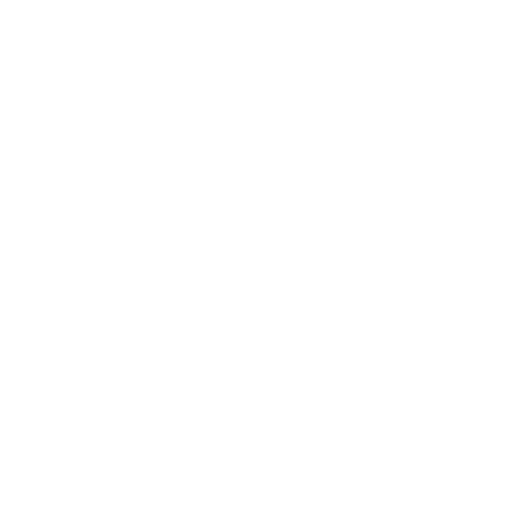
t = 0.00 s
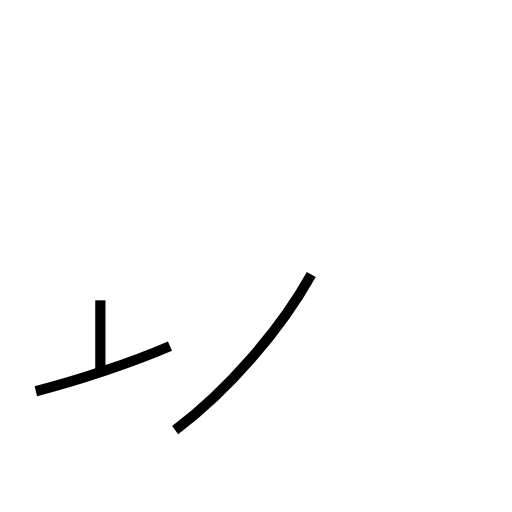
t = 1.24 s
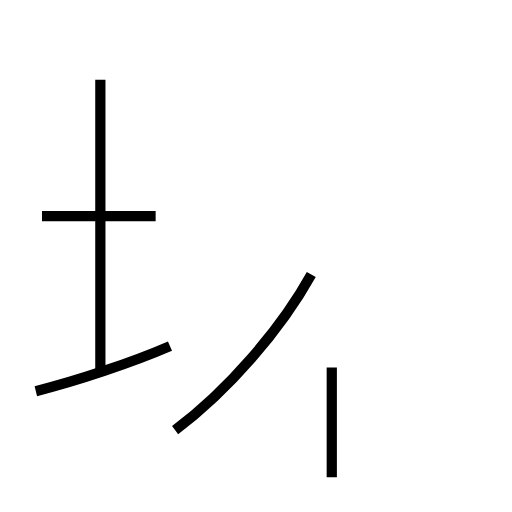
t = 2.54 s
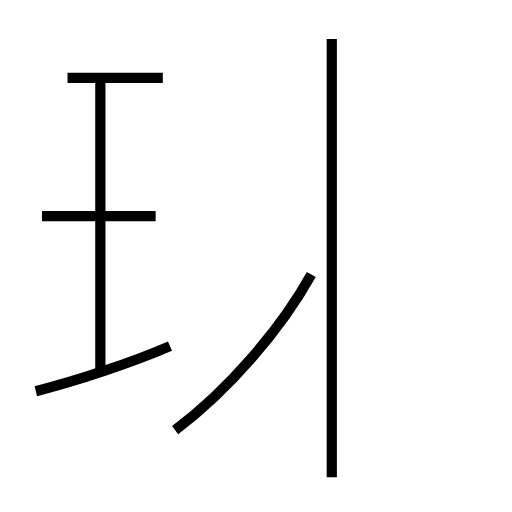
t = 3.78 s
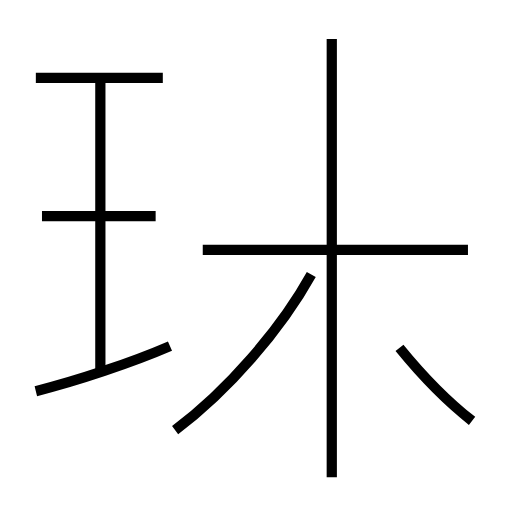
t = 4.95 s
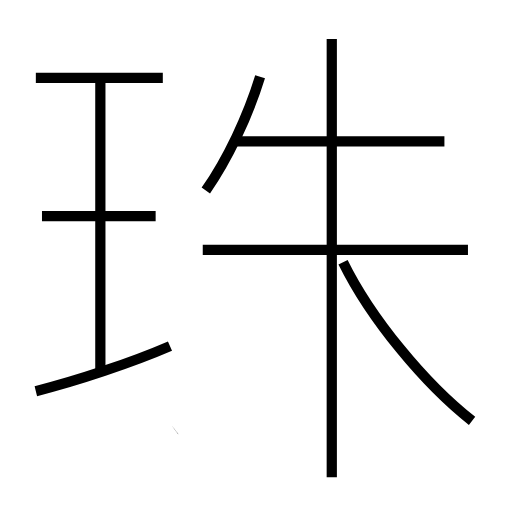
t = 6.24 s

The animated SVG that drew these frames (rendered in a browser with its animation timeline set to each time). Animation: 10 SMIL elements (animate=10); one cycle of 6.24 s.

<?xml version='1.0' encoding='utf-8'?>
<svg viewBox="0.0 -6.0 50.0 50.0" version="1.1" xmlns="http://www.w3.org/2000/svg"><rect x="-1000" y="-1000" width="2000" height="2000" stroke="white" fill="white" /><g style="fill:none;stroke:#000000;stroke-width:1"><path d="M 17.1 -2.0 C 22.2 -5.8 27.4 -11.8 30.4 -17.2 " transform="translate(0.0 38.0)" stroke-dasharray="20.330215989305714" stroke-dashoffset="20.330215989305714"><animate attributeName="stroke-dashoffset" from="20.330215989305714" to="0" dur="0.6099064796791714s" begin="0s; anim_end.end" fill="freeze" id="anim0" /></path><path d="M 3.5 -5.8 C 7.5 -6.8 12.9 -8.6 16.6 -10.2 " transform="translate(0.0 38.0)" stroke-dasharray="13.831780544922779" stroke-dashoffset="13.831780544922779"><animate attributeName="stroke-dashoffset" from="13.831780544922779" to="0" dur="0.41495341634768335s" begin="anim0.end" fill="freeze" id="anim1" /></path><path d="M 9.8 -7.5 L 9.8 -36.2 " transform="translate(0.0 38.0)" stroke-dasharray="28.700000000000003" stroke-dashoffset="28.700000000000003"><animate attributeName="stroke-dashoffset" from="28.700000000000003" to="0" dur="0.8610000000000001s" begin="anim1.end" fill="freeze" id="anim2" /></path><path d="M 15.2 -22.9 L 4.1 -22.9 " transform="translate(0.0 38.0)" stroke-dasharray="11.1" stroke-dashoffset="11.1"><animate attributeName="stroke-dashoffset" from="11.1" to="0" dur="0.33299999999999996s" begin="anim2.end" fill="freeze" id="anim3" /></path><path d="M 32.4 2.6 L 32.4 -40.2 " transform="translate(0.0 38.0)" stroke-dasharray="42.800000000000004" stroke-dashoffset="42.800000000000004"><animate attributeName="stroke-dashoffset" from="42.800000000000004" to="0" dur="1.284s" begin="anim3.end" fill="freeze" id="anim4" /></path><path d="M 15.9 -36.4 L 3.5 -36.4 " transform="translate(0.0 38.0)" stroke-dasharray="12.4" stroke-dashoffset="12.4"><animate attributeName="stroke-dashoffset" from="12.4" to="0" dur="0.372s" begin="anim4.end" fill="freeze" id="anim5" /></path><path d="M 45.7 -19.6 L 19.8 -19.6 " transform="translate(0.0 38.0)" stroke-dasharray="25.900000000000002" stroke-dashoffset="25.900000000000002"><animate attributeName="stroke-dashoffset" from="25.900000000000002" to="0" dur="0.777s" begin="anim5.end" fill="freeze" id="anim6" /></path><path d="M 46.1 -2.9 C 41.5 -6.5 36.2 -12.9 33.5 -18.4 " transform="translate(0.0 38.0)" stroke-dasharray="20.115742770152547" stroke-dashoffset="20.115742770152547"><animate attributeName="stroke-dashoffset" from="20.115742770152547" to="0" dur="0.6034722831045763s" begin="anim6.end" fill="freeze" id="anim7" /></path><path d="M 20.1 -25.4 C 22.2 -28.4 24.2 -32.6 25.4 -36.5 " transform="translate(0.0 38.0)" stroke-dasharray="12.345480193239434" stroke-dashoffset="12.345480193239434"><animate attributeName="stroke-dashoffset" from="12.345480193239434" to="0" dur="0.370364405797183s" begin="anim7.end" fill="freeze" id="anim8" /></path><path d="M 43.4 -30.2 L 23.1 -30.2" transform="translate(0.0 38.0)" stroke-dasharray="20.299999999999997" stroke-dashoffset="20.299999999999997"><animate attributeName="stroke-dashoffset" from="20.299999999999997" to="0" dur="0.6089999999999999s" begin="anim8.end" fill="freeze" id="anim_end" /></path></g></svg>
